Dataset: Dataset (GitHub, NEC-PROJECTS-2024/CB1). Classes: normal, tumor.

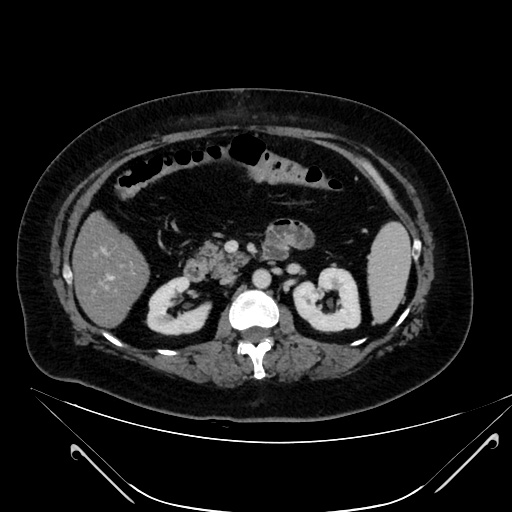
Label: normal

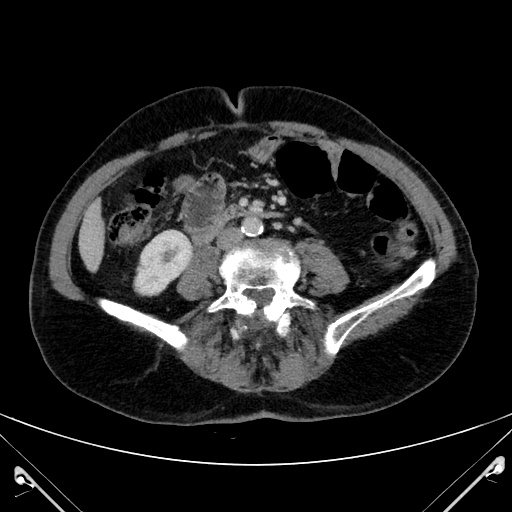
Label: tumor

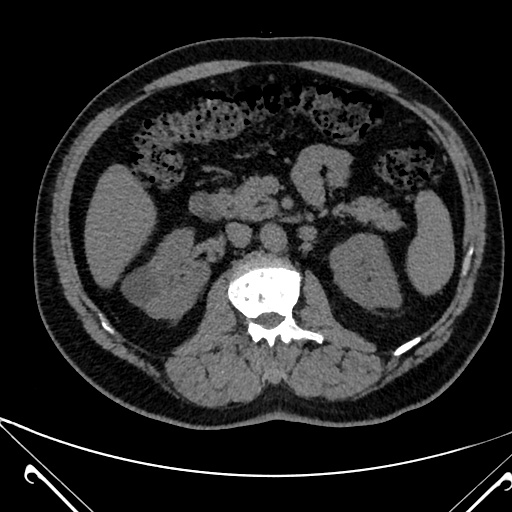
Label: normal

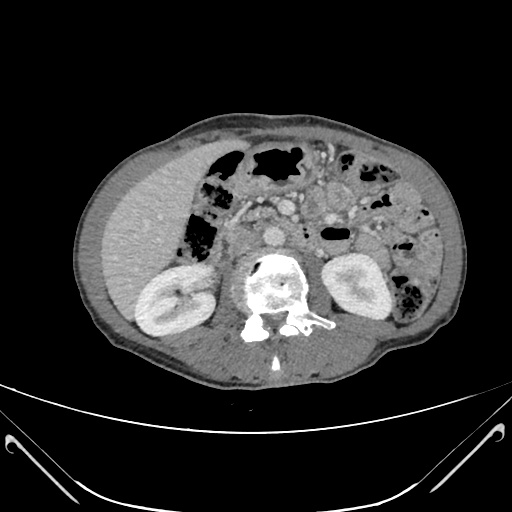
Label: tumor

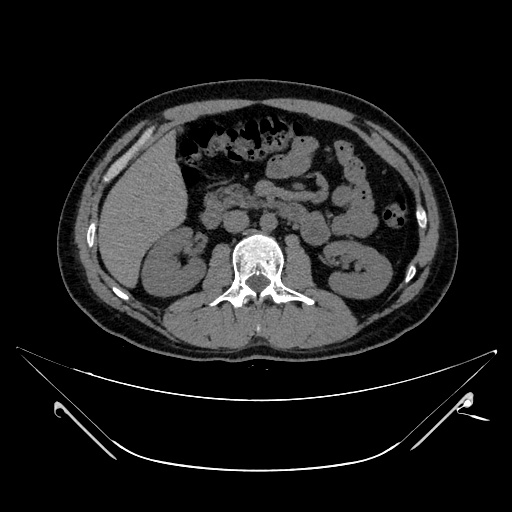
Label: normal

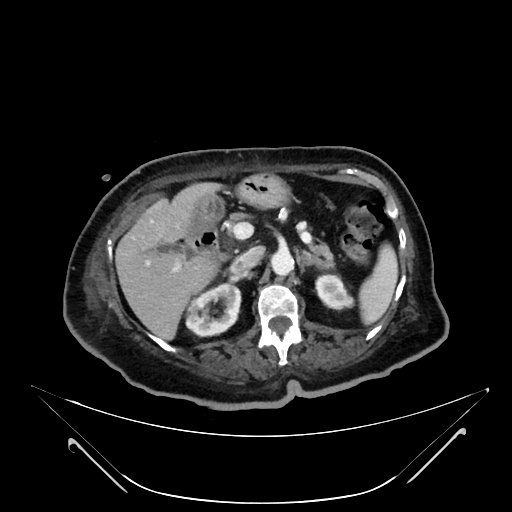
Label: tumor
